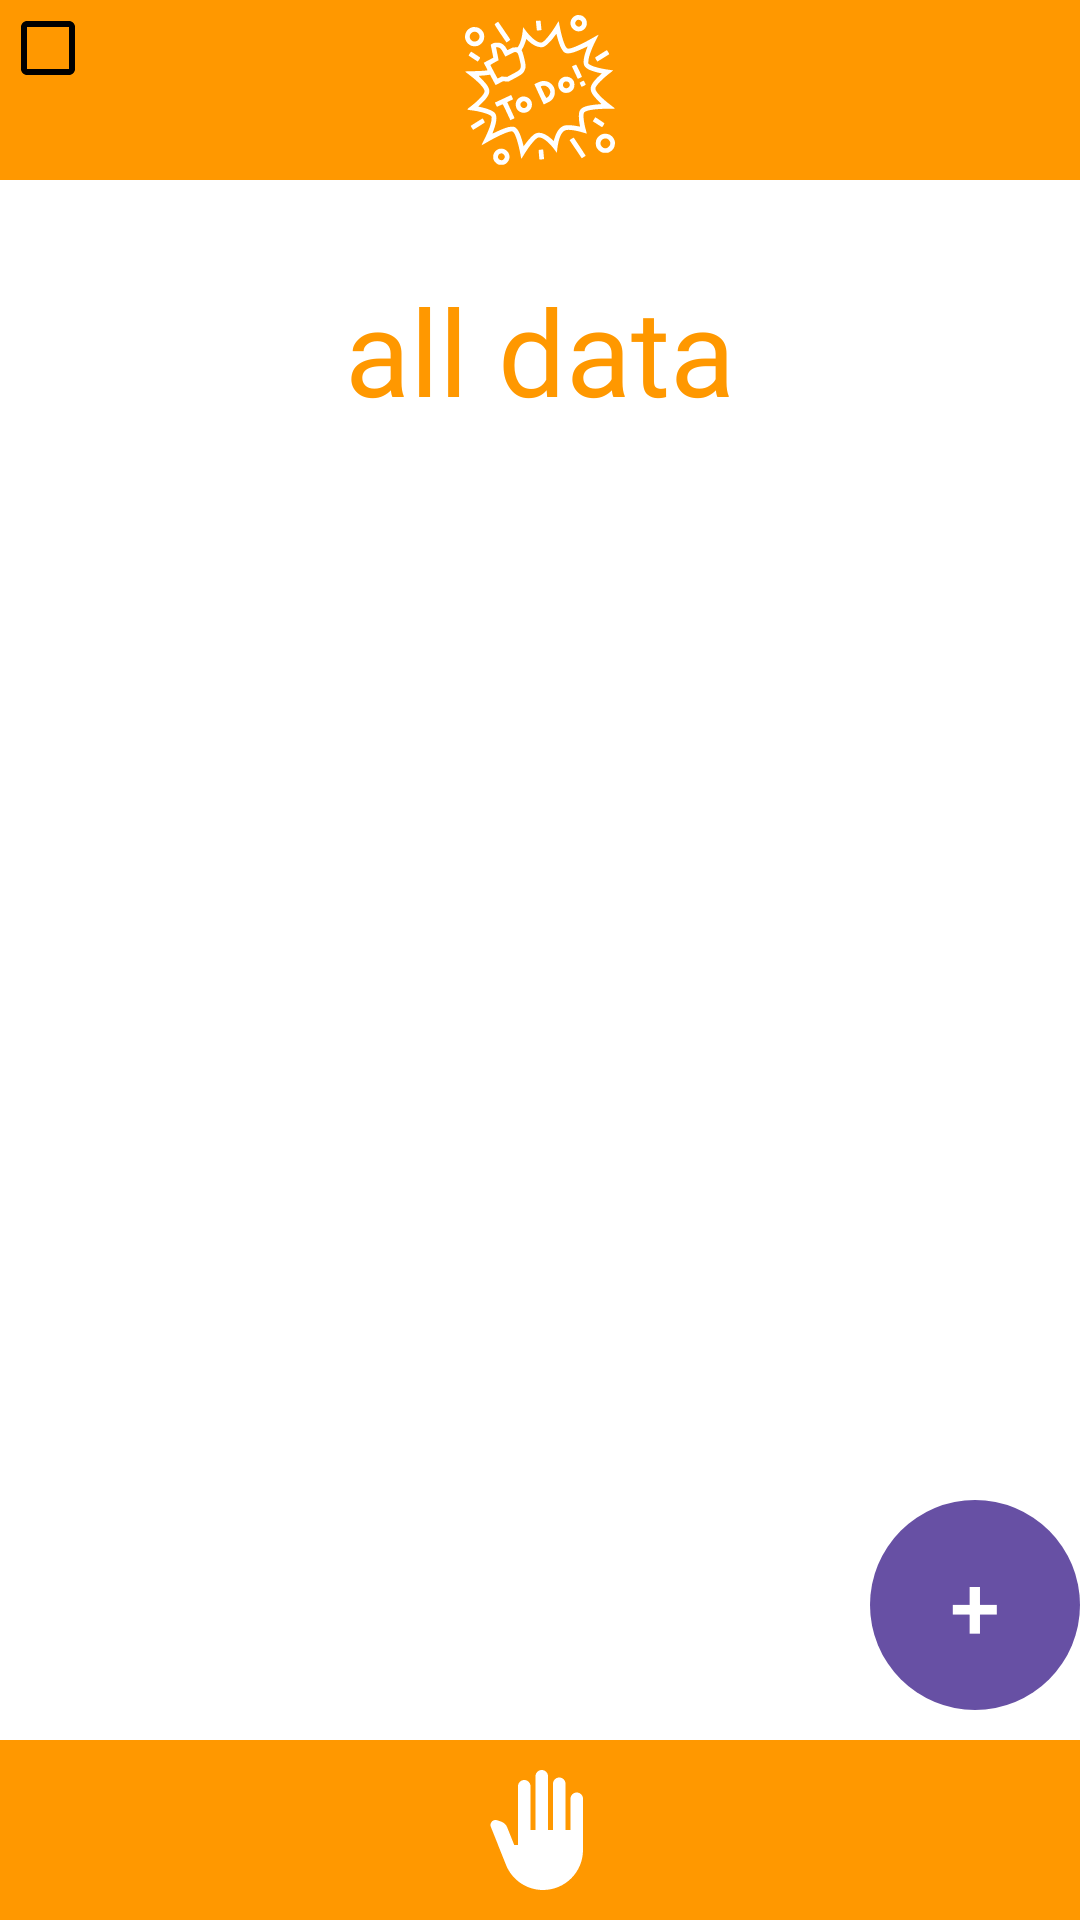

Layout XML and referenced resources for this Android screen:
<!-- AndroidManifest.xml: application theme Theme.ToDoList -->
<!-- res/layout/fragment_first.xml -->
<?xml version="1.0" encoding="utf-8"?>
<layout xmlns:android="http://schemas.android.com/apk/res/android"
    xmlns:app="http://schemas.android.com/apk/res-auto"
    xmlns:tools="http://schemas.android.com/tools">

    <RelativeLayout
        android:id="@+id/first_relative_layout"
        android:layout_width="match_parent"
        android:layout_height="match_parent"
        android:background="@drawable/first_p_background">

        <androidx.constraintlayout.widget.ConstraintLayout
            android:id="@+id/main_toolbar"
            android:layout_width="match_parent"
            android:layout_height="wrap_content"
            android:background="@color/toolbar">

            <ImageView
                android:id="@+id/toolbar_title"
                android:layout_width="match_parent"
                android:layout_height="wrap_content"
                android:padding="5sp"
                android:src="@drawable/logo_todo"
                app:layout_constraintBottom_toBottomOf="parent"
                app:layout_constraintTop_toTopOf="parent"
                app:layout_constraintVertical_bias="1.0"
                tools:ignore="ContentDescription"
                tools:layout_editor_absoluteX="0dp" />

        </androidx.constraintlayout.widget.ConstraintLayout>

        <CheckBox
            android:id="@+id/done11"
            android:layout_width="wrap_content"
            android:layout_height="wrap_content"
            android:text=""
            android:theme="@style/MyCheckBox" />

        <TextView
            android:id="@+id/page_name"
            android:layout_width="match_parent"
            android:layout_height="wrap_content"
            android:text="@string/all_data"
            android:textSize="40sp"
            android:gravity="center"
            android:textColor="@color/toolbar"
            android:layout_below="@+id/main_toolbar"
            android:layout_marginTop="30sp"
            android:fontFamily="@font/star_killers_first"
            android:layout_centerHorizontal="true"/>


        <androidx.recyclerview.widget.RecyclerView
            android:id="@+id/to_do_recycler_view"
            android:layout_width="match_parent"
            android:layout_height="400sp"
            android:layout_below="@id/page_name"
            android:layout_marginStart="10dp"
            android:layout_marginBottom="70sp"
            android:layout_marginTop="10dp"
            android:layout_marginEnd="10dp"
            tools:listitem="@layout/item_list" />

        <Button
            android:id="@+id/plus"
            style="@style/ButtonStyle"
            android:layout_width="70sp"
            android:layout_height="70sp"
            android:layout_alignParentBottom="true"
            android:layout_alignParentEnd="true"
            android:layout_marginEnd="@dimen/_20sp"
            android:layout_marginBottom="70sp"
            android:gravity="center"
            android:text="@string/plus"
            android:textColor="@color/white"
            android:textSize="30sp" />



        <androidx.constraintlayout.widget.ConstraintLayout
            android:id="@+id/main_toolbar2"
            android:layout_width="match_parent"
            android:layout_height="wrap_content"
            android:layout_alignParentBottom="true"
            android:background="@color/toolbar">

            <ImageButton
                android:id="@+id/home"
                style="?android:attr/borderlessButtonStyle"
                android:layout_width="wrap_content"
                android:layout_height="wrap_content"
                android:contentDescription="@string/delete"
                android:src="@drawable/back_hand_24"
                app:layout_constraintBottom_toBottomOf="parent"
                app:layout_constraintEnd_toEndOf="parent"
                app:layout_constraintHorizontal_bias="0.498"
                app:layout_constraintStart_toStartOf="parent"
                app:layout_constraintTop_toTopOf="parent"
                app:layout_constraintVertical_bias="0.0"
                tools:ignore="MissingConstraints" />

        </androidx.constraintlayout.widget.ConstraintLayout>
    </RelativeLayout>
</layout>
<!-- res/layout/item_list.xml (included above) -->
<?xml version="1.0" encoding="utf-8"?>
<RelativeLayout xmlns:android="http://schemas.android.com/apk/res/android"
    xmlns:app="http://schemas.android.com/apk/res-auto"
    xmlns:tools="http://schemas.android.com/tools"
    android:layout_width="wrap_content"
    android:layout_height="wrap_content"
    android:padding="10sp">


    <RelativeLayout
        android:layout_width="match_parent"
        android:layout_height="match_parent"
        android:background="@drawable/item_background"
        tools:ignore="UselessParent">


        <TextView
            android:id="@+id/id_number"
            android:layout_width="wrap_content"
            android:layout_height="wrap_content"
            android:layout_centerHorizontal="true"
            android:layout_marginTop="5sp"
            android:fontFamily="@font/star_killers_first"
            android:textColor="@color/toolbar"
            android:textSize="20sp"
            tools:ignore="RelativeOverlap" />

        <TextView
            android:id="@+id/id_text"
            android:layout_width="wrap_content"
            android:layout_height="wrap_content"
            android:layout_below="@+id/id_number"
            android:layout_marginTop="5sp"
            android:padding="10sp"
            android:layout_marginEnd="70sp"
            android:textColor="@color/toolbar"
            android:textSize="17sp"
            tools:ignore="RelativeOverlap" />

        <TextView
            android:id="@+id/id_time"
            android:layout_width="wrap_content"
            android:layout_height="wrap_content"
            android:layout_below="@+id/id_number"
            android:layout_marginTop="5sp"
            android:layout_alignParentEnd="true"
            android:layout_marginEnd="10sp"
            android:padding="10sp"
            android:textColor="@color/toolbar"
            android:textSize="20sp"
            tools:ignore="RelativeOverlap" />

        <ImageButton
            android:id="@+id/item_update"
            style="?android:attr/borderlessButtonStyle"
            android:layout_width="wrap_content"
            android:layout_height="wrap_content"
            android:layout_below="@+id/id_text"
            android:layout_centerHorizontal="true"
            android:layout_marginTop="10sp"
            android:contentDescription="@string/update"
            android:src="@drawable/baseline_change_circle_24" />

        <ImageButton
            android:id="@+id/item_delete"
            style="?android:attr/borderlessButtonStyle"
            android:layout_width="wrap_content"
            android:layout_height="wrap_content"
            android:layout_below="@+id/id_text"
            android:layout_marginStart="10sp"
            android:layout_marginTop="10sp"
            android:contentDescription="@string/delete"
            android:src="@drawable/delete_forever_2_24"
            app:layout_constraintEnd_toEndOf="parent"
            tools:ignore="MissingConstraints" />

        <CheckBox
            android:id="@+id/item_done"
            android:layout_width="wrap_content"
            android:layout_height="wrap_content"
            android:layout_below="@+id/id_text"
            android:layout_alignParentEnd="true"
            android:layout_marginTop="10sp"
            android:layout_marginEnd="15sp"
            android:padding="16sp"
            android:theme="@style/MyCheckBox" />

    </RelativeLayout>
</RelativeLayout>
<!-- resources referenced by this layout -->
<resources>
  <color name="toolbar">#FF9800</color>
  <color name="white">#FFFFFFFF</color>
  <!-- drawable back_hand_24 (drawable) -->
  <vector android:height="40dp" android:tint="@color/white"
      android:viewportHeight="24" android:viewportWidth="24"
      android:width="40dp" xmlns:android="http://schemas.android.com/apk/res/android">
      <path android:fillColor="@android:color/white" android:pathData="M13,24c-3.26,0 -6.19,-1.99 -7.4,-5.02l-3.03,-7.61C2.26,10.58 3,9.79 3.81,10.05l0.79,0.26c0.56,0.18 1.02,0.61 1.24,1.16L7.25,15H8V3.25C8,2.56 8.56,2 9.25,2s1.25,0.56 1.25,1.25V12h1V1.25C11.5,0.56 12.06,0 12.75,0S14,0.56 14,1.25V12h1V2.75c0,-0.69 0.56,-1.25 1.25,-1.25c0.69,0 1.25,0.56 1.25,1.25V12h1V5.75c0,-0.69 0.56,-1.25 1.25,-1.25S21,5.06 21,5.75V16C21,20.42 17.42,24 13,24z"/>
  </vector>
  <!-- drawable delete_forever_2_24 (drawable) -->
  <vector android:height="30dp" android:tint="#FA0000"
      android:viewportHeight="24" android:viewportWidth="24"
      android:width="30dp" xmlns:android="http://schemas.android.com/apk/res/android">
      <path android:fillColor="@android:color/white" android:pathData="M6,19c0,1.1 0.9,2 2,2h8c1.1,0 2,-0.9 2,-2L18,7L6,7v12zM8.46,11.88l1.41,-1.41L12,12.59l2.12,-2.12 1.41,1.41L13.41,14l2.12,2.12 -1.41,1.41L12,15.41l-2.12,2.12 -1.41,-1.41L10.59,14l-2.13,-2.12zM15.5,4l-1,-1h-5l-1,1L5,4v2h14L19,4z"/>
  </vector>
  <!-- drawable item_background (drawable) -->
  <?xml version="1.0" encoding="utf-8"?>
  <shape xmlns:android="http://schemas.android.com/apk/res/android"
      android:shape="rectangle">
      <corners android:radius="20sp" />
      <solid android:color="@color/white" />
  </shape>
  <string name="all_data">all data</string>
  <string name="delete">Delete</string>
  <string name="plus">+</string>
  <string name="update">Update</string>
  <style name="ButtonStyle">
          <item name="android:textColor">#FFFFFF</item> 
          <item name="android:background">@drawable/rounded_button</item> 
          <item name="android:layout_width">wrap_content</item>
          <item name="android:layout_height">wrap_content</item>
          
      </style>
  <style name="MyCheckBox" parent="Theme.AppCompat.Light">
          <item name="colorControlNormal">@color/toolbar</item>
          <item name="colorControlActivated">@color/green</item>
      </style>
  <style name="Theme.ToDoList" parent="Base.Theme.ToDoList" />
  <!-- drawable rounded_button (drawable) -->
  <selector xmlns:android="http://schemas.android.com/apk/res/android">
      <item android:state_pressed="true">
          <shape>
              <solid android:color="@color/status_bar_color" /> 
              <corners android:radius="100dp" /> 
          </shape>
      </item>
      <item>
          <shape>
              <solid android:color="@color/toolbar" /> 
              <corners android:radius="100dp" />
          </shape>
      </item>
  
  </selector>
  <color name="green">#42F800</color>
  <style name="Base.Theme.ToDoList" parent="Theme.Material3.Light.NoActionBar">
          <item name="android:statusBarColor">@color/navigation_bar_color</item>
          <item name="android:windowBackground">@drawable/window_f_b</item>
          <item name="android:windowTranslucentNavigation">true</item>
  
  
      </style>
  <color name="status_bar_color">#FFB64C</color>
  <color name="navigation_bar_color">#74000000</color>
</resources>
